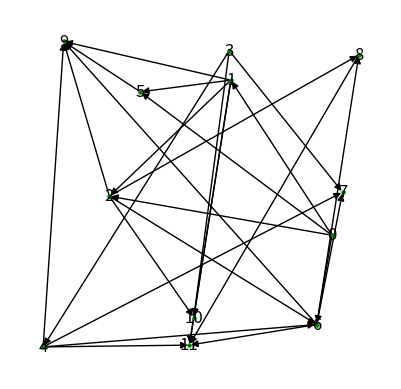

Write the Python code that produced this figure. (Note: this script raises an exception after producing the figure.)
# %%
import networkx as nx
import random
from itertools import combinations
import matplotlib.pyplot as plt
import numpy as np

# In the following script we are going to generate a random graph

## First, we generate 12 random nodes in the horizontal space (0,3) and vertical space (0,3)
random.seed(46)
pos = {i:(random.random() * 3.0, random.random() * 3.0) for i in range(12)}

## Second, we create an edge list by a given probability.
edge_list = []
for node_pair in combinations(list(range(12)), 2):
    exist_prob = random.random()
    if exist_prob > 0.5:
        edge_list.append(node_pair)
    else:
        continue

## Now, we can create the graph based on the positions and edge list.

G = nx.from_edgelist(edge_list, create_using=nx.DiGraph)
fig, ax = plt.subplots()
nx.draw_networkx(G, pos=pos, with_labels=True, ax=ax, node_color='green', node_size = 5)
# plt.tight_layout()
ax.set_aspect("equal")  # set the equal scale of horizontal and vertical
ax.axis("off")  # remove the frame of the generated figure
plt.savefig(
    "/Users/sukeluo/Documents/UB/Courses/25Spring/CIE500/CIE500_LL/week3/examplegraph.jpg",
    dpi=300,
    bbox_inches="tight",
)


## We can use networkx to get the graph's adjacency matrix
def bmatrix(
    a,
):  # reference source: https://stackoverflow.com/questions/17129290/numpy-2d-and-1d-array-to-latex-bmatrix
    """Returns a LaTeX bmatrix

    :a: numpy array
    :returns: LaTeX bmatrix as a string
    """
    if len(a.shape) > 2:
        raise ValueError("bmatrix can at most display two dimensions")
    lines = str(a).replace("[", "").replace("]", "").splitlines()
    rv = [r"\begin{bmatrix}"]
    rv += ["  " + " & ".join(l.split()) + r"\\" for l in lines]
    rv += [r"\end{bmatrix}"]
    return "\n".join(rv)


A = nx.adjacency_matrix(G, nodelist=list(G.nodes())).toarray()

print(f"The latex version of adjacency matrix is \n {bmatrix(A)}")


# Now let's add a self-loop to the network

G.add_edge(7, 7)


fig, ax = plt.subplots()
nx.draw_networkx(G, pos=pos, with_labels=True, ax=ax, arrowstyle="<|-", style="dashed")
plt.tight_layout()
ax.set_aspect("equal")  # set the equal scale of horizontal and vertical
ax.axis("off")  # remove the frame of the generated figure
plt.savefig(
    "//Users/sukeluo/Documents/UB/Courses/25Spring/CIE500/CIE500_LL/week3/examplegraph_selfloop.jpg",
    dpi=300,
    bbox_inches="tight",
)

# Finally, we can get the edgelist and adjancency matrix from Graph directly.

print(f"The adjancency matrix of G is \n {nx.adjacency_matrix(G).toarray()}")

print(f"The edge list of G is \n {nx.to_edgelist(G)}")

# %%
